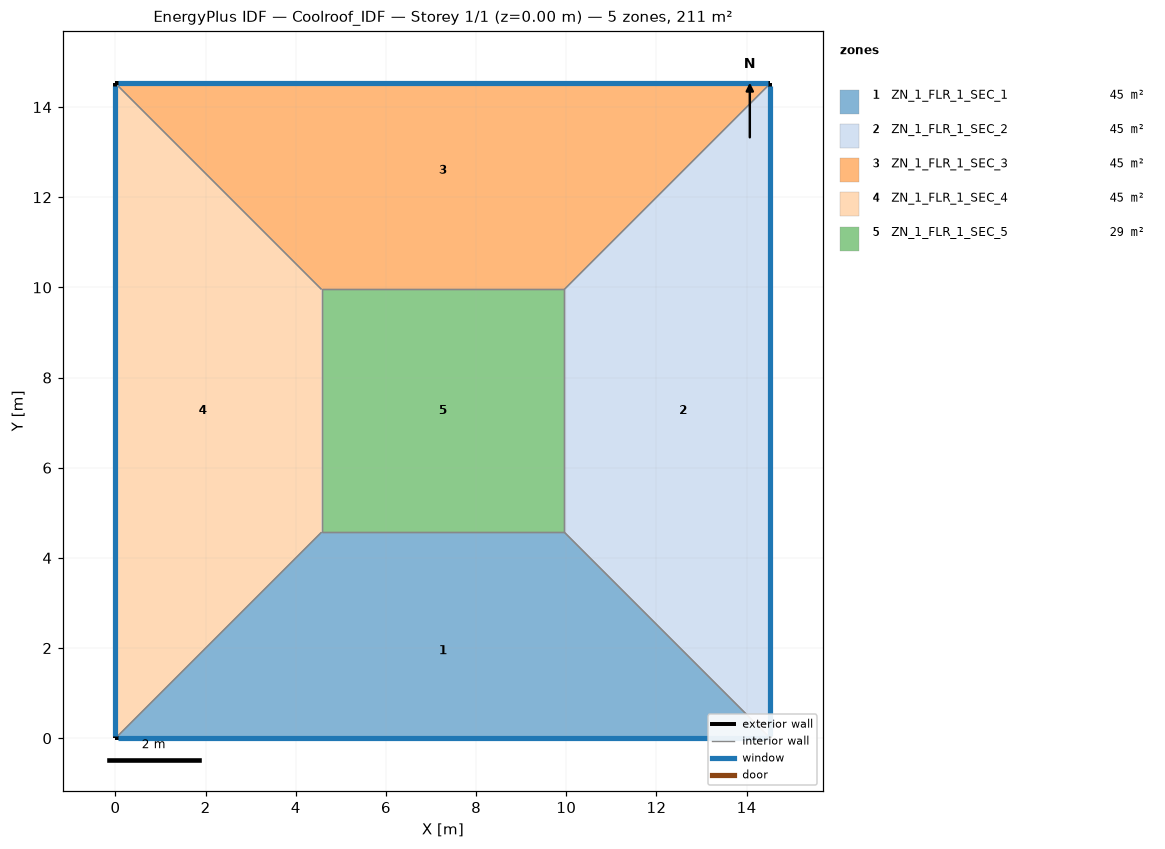
=== STOREY PLAN SPEC (per zone: floor XY polygon, exterior-wall plan segments, windows/doors) ===
zone 1: ZN_1_FLR_1_SEC_1  (45.5 m²)
  floor: (4.57, 4.57) (9.96, 4.57) (14.53, 0.00) (0.00, 0.00)
  exterior wall: (0.00, 0.00) – (14.53, 0.00)  [14.5 m]
    window: (0.05, 0.00) – (14.48, 0.00)  [6.1 m²]
  interior walls: 3
zone 2: ZN_1_FLR_1_SEC_2  (45.5 m²)
  floor: (9.96, 4.57) (9.96, 9.96) (14.53, 14.53) (14.53, 0.00)
  exterior wall: (14.53, 0.00) – (14.53, 14.53)  [14.5 m]
    window: (14.53, 0.05) – (14.53, 14.48)  [6.1 m²]
  interior walls: 3
zone 3: ZN_1_FLR_1_SEC_3  (45.5 m²)
  floor: (0.00, 14.53) (14.53, 14.53) (9.96, 9.96) (4.57, 9.96)
  exterior wall: (14.53, 14.53) – (0.00, 14.53)  [14.5 m]
    window: (14.48, 14.53) – (0.05, 14.53)  [6.1 m²]
  interior walls: 3
zone 4: ZN_1_FLR_1_SEC_4  (45.5 m²)
  floor: (0.00, 14.53) (4.57, 9.96) (4.57, 4.57) (0.00, 0.00)
  exterior wall: (0.00, 14.53) – (0.00, 0.00)  [14.5 m]
    window: (0.00, 14.48) – (0.00, 0.05)  [6.1 m²]
  interior walls: 3
zone 5: ZN_1_FLR_1_SEC_5  (29.0 m²)
  floor: (4.57, 9.96) (9.96, 9.96) (9.96, 4.57) (4.57, 4.57)
  interior walls: 4

=== DERIVED (storey summary) ===
Building: Coolroof_IDF
Storey: 1 of 1  (floor level z = 0.00 m)
Storey gross floor area: 211.0 m²
Zones on this storey: 5
  - ZN_1_FLR_1_SEC_1: floor 45.5 m²; exterior wall 14.5 m (50.8 m²); 1 window(s) 6.1 m²; WWR 12.0%
  - ZN_1_FLR_1_SEC_2: floor 45.5 m²; exterior wall 14.5 m (50.8 m²); 1 window(s) 6.1 m²; WWR 12.0%
  - ZN_1_FLR_1_SEC_3: floor 45.5 m²; exterior wall 14.5 m (50.8 m²); 1 window(s) 6.1 m²; WWR 12.0%
  - ZN_1_FLR_1_SEC_4: floor 45.5 m²; exterior wall 14.5 m (50.8 m²); 1 window(s) 6.1 m²; WWR 12.0%
  - ZN_1_FLR_1_SEC_5: floor 29.0 m²
Zone adjacency (shared interzone walls):
  - ZN_1_FLR_1_SEC_1 ↔ ZN_1_FLR_1_SEC_2
  - ZN_1_FLR_1_SEC_1 ↔ ZN_1_FLR_1_SEC_4
  - ZN_1_FLR_1_SEC_1 ↔ ZN_1_FLR_1_SEC_5
  - ZN_1_FLR_1_SEC_2 ↔ ZN_1_FLR_1_SEC_3
  - ZN_1_FLR_1_SEC_2 ↔ ZN_1_FLR_1_SEC_5
  - ZN_1_FLR_1_SEC_3 ↔ ZN_1_FLR_1_SEC_4
  - ZN_1_FLR_1_SEC_3 ↔ ZN_1_FLR_1_SEC_5
  - ZN_1_FLR_1_SEC_4 ↔ ZN_1_FLR_1_SEC_5